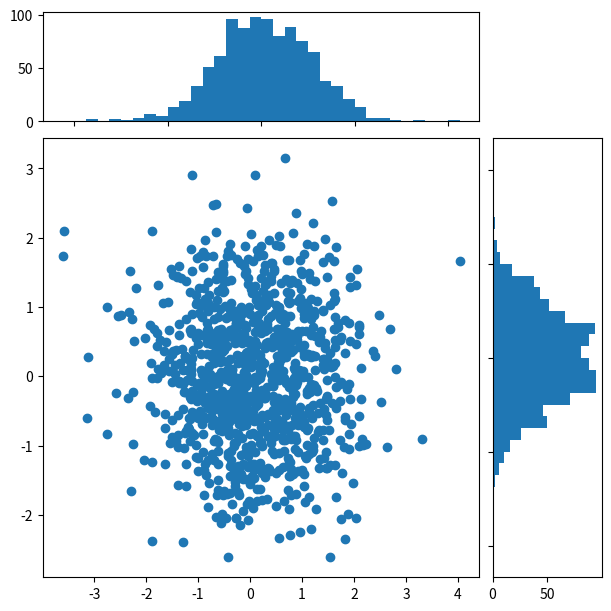
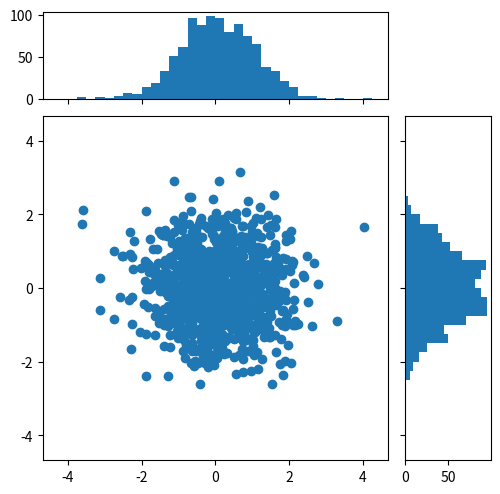

The script that saved these images, in order:
"""
============================
Scatter plot with histograms
============================

Add histograms to the x-axes and y-axes margins of a scatter plot.

This layout features a central scatter plot illustrating the relationship
between x and y, a histogram at the top displaying the distribution of x, and a
histogram on the right showing the distribution of y.

For a nice alignment of the main Axes with the marginals, two options are shown
below:

.. contents::
   :local:

While `.Axes.inset_axes` may be a bit more complex, it allows correct handling
of main Axes with a fixed aspect ratio.

Let us first define a function that takes x and y data as input, as well as
three Axes, the main Axes for the scatter, and two marginal Axes. It will then
create the scatter and histograms inside the provided Axes.
"""

import matplotlib.pyplot as plt
import numpy as np

# Fixing random state for reproducibility
np.random.seed(19680801)

# some random data
x = np.random.randn(1000)
y = np.random.randn(1000)


def scatter_hist(x, y, ax, ax_histx, ax_histy):
    # no labels
    ax_histx.tick_params(axis="x", labelbottom=False)
    ax_histy.tick_params(axis="y", labelleft=False)

    # the scatter plot:
    ax.scatter(x, y)

    # now determine nice limits by hand:
    binwidth = 0.25
    xymax = max(np.max(np.abs(x)), np.max(np.abs(y)))
    lim = (int(xymax / binwidth) + 1) * binwidth

    bins = np.arange(-lim, lim + binwidth, binwidth)
    ax_histx.hist(x, bins=bins)
    ax_histy.hist(y, bins=bins, orientation="horizontal")


# %%
# Defining the Axes positions using subplot_mosaic
# ------------------------------------------------
#
# We use the `~.pyplot.subplot_mosaic` function to define the positions and
# names of the three axes; the empty axes is specified by ``'.'``.  We manually
# specify the size of the figure, and can make the different axes have
# different sizes by specifying the *width_ratios* and *height_ratios*
# arguments. The *layout* argument is set to ``'constrained'`` to optimize the
# spacing between the axes.

fig, axs = plt.subplot_mosaic(
    [["histx", "."], ["scatter", "histy"]],
    figsize=(6, 6),
    width_ratios=(4, 1),
    height_ratios=(1, 4),
    layout="constrained",
)
scatter_hist(x, y, axs["scatter"], axs["histx"], axs["histy"])


# %%
#
# Defining the Axes positions using inset_axes
# --------------------------------------------
#
# `~.Axes.inset_axes` can be used to position marginals *outside* the main
# Axes.  The advantage of doing so is that the aspect ratio of the main Axes
# can be fixed, and the marginals will always be drawn relative to the position
# of the Axes.

# Create a Figure, which doesn't have to be square.
fig = plt.figure(layout="constrained")
# Create the main Axes.
ax = fig.add_subplot()
# The main Axes' aspect can be fixed.
ax.set_aspect("equal")
# Create marginal Axes, which have 25% of the size of the main Axes.  Note that
# the inset Axes are positioned *outside* (on the right and the top) of the
# main Axes, by specifying axes coordinates greater than 1.  Axes coordinates
# less than 0 would likewise specify positions on the left and the bottom of
# the main Axes.
ax_histx = ax.inset_axes([0, 1.05, 1, 0.25], sharex=ax)
ax_histy = ax.inset_axes([1.05, 0, 0.25, 1], sharey=ax)
# Draw the scatter plot and marginals.
scatter_hist(x, y, ax, ax_histx, ax_histy)

plt.show()


# %%
#
# While we recommend using one of the two methods described above, there are
# number of other ways to achieve a similar layout:
#
# - The Axes can be positioned manually in relative coordinates using
#   `~matplotlib.figure.Figure.add_axes`.
# - A gridspec can be used to create the layout
#   (`~matplotlib.figure.Figure.add_gridspec`) and adding only the three desired
#   axes (`~matplotlib.figure.Figure.add_subplot`).
# - Four subplots can be created  using `~.pyplot.subplots`,  and the unused
#   axes in the upper right can be removed manually.
# - The ``axes_grid1`` toolkit can be used, as shown in
#   :doc:`/gallery/axes_grid1/scatter_hist_locatable_axes`.
#
# .. admonition:: References
#
#    The use of the following functions, methods, classes and modules is shown
#    in this example:
#
#    - `matplotlib.figure.Figure.subplot_mosaic`
#    - `matplotlib.pyplot.subplot_mosaic`
#    - `matplotlib.figure.Figure.add_subplot`
#    - `matplotlib.axes.Axes.inset_axes`
#    - `matplotlib.axes.Axes.scatter`
#    - `matplotlib.axes.Axes.hist`
#
# .. tags::
#
#    component: axes
#    plot-type: scatter
#    plot-type: histogram
#    level: intermediate
